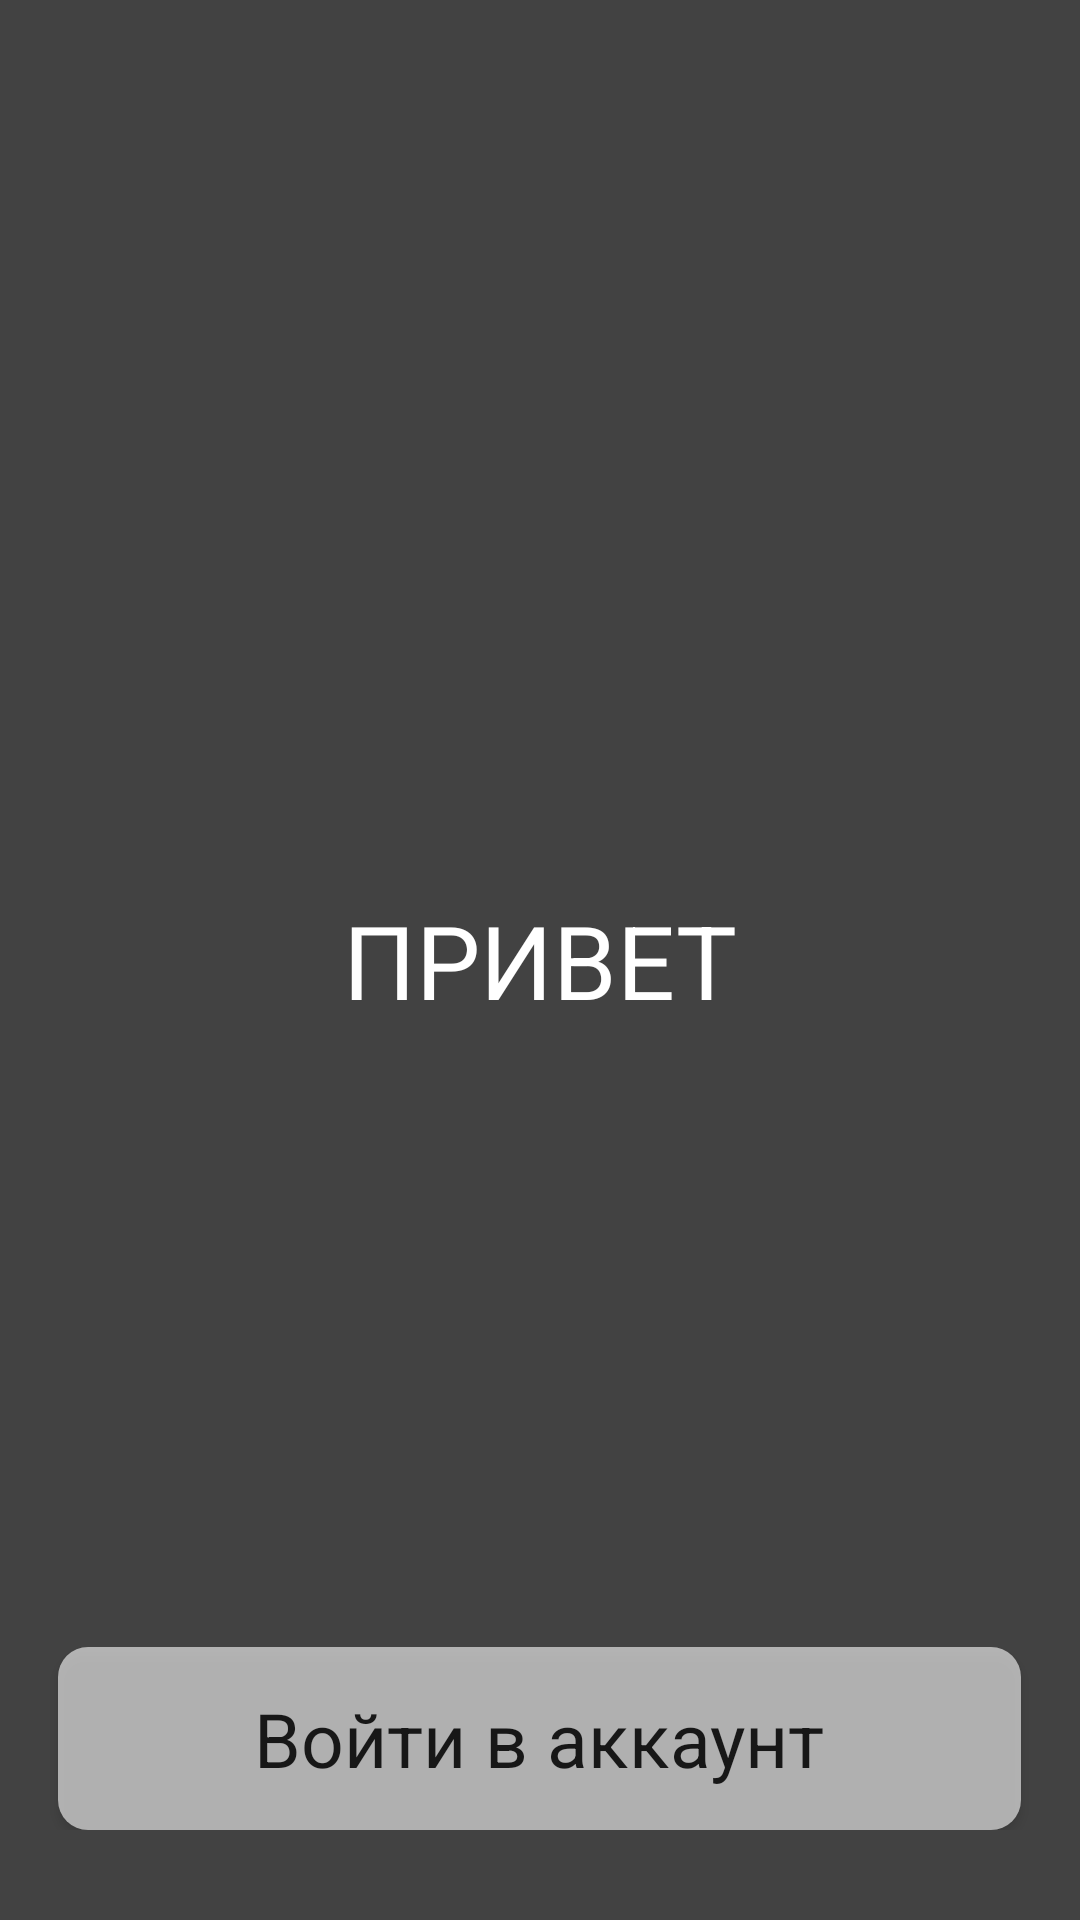

The Android layout XML behind this screen, and the referenced resources:
<!-- AndroidManifest.xml: application theme Theme.WSapp -->
<!-- res/layout/activity_start.xml -->
<?xml version="1.0" encoding="utf-8"?>
<FrameLayout xmlns:android="http://schemas.android.com/apk/res/android"
    xmlns:app="http://schemas.android.com/apk/res-auto"
    xmlns:tools="http://schemas.android.com/tools"
    android:layout_width="match_parent"
    android:layout_height="match_parent"
    android:background="@color/cardview_dark_background"
    tools:context=".StartActivity">

    <LinearLayout
        android:id="@+id/linearLayout"
        android:layout_width="match_parent"
        android:layout_height="wrap_content"
        android:layout_gravity="center"
        android:orientation="vertical"
        app:layout_constraintBottom_toBottomOf="parent"
        app:layout_constraintEnd_toEndOf="parent"
        app:layout_constraintStart_toStartOf="parent"
        app:layout_constraintTop_toTopOf="parent"
        app:layout_constraintVertical_bias="0.0">


        <TextView
            android:id="@+id/main_hello"
            android:layout_width="wrap_content"
            android:layout_height="wrap_content"
            android:layout_gravity="center"
            android:text="ПРИВЕТ"
            android:textColor="#FFFFFF"
            android:textSize="34sp" />

    </LinearLayout>

    <LinearLayout
        android:layout_width="match_parent"
        android:layout_height="wrap_content"
        android:layout_gravity="bottom|center"
        android:orientation="vertical"
        android:paddingBottom="30dp"
        app:layout_constraintBottom_toBottomOf="parent"
        app:layout_constraintEnd_toEndOf="parent"
        app:layout_constraintStart_toStartOf="parent"
        app:layout_constraintTop_toTopOf="parent"
        app:layout_constraintVertical_bias="1.0">

        <androidx.appcompat.widget.AppCompatButton
            android:id="@+id/start_button"
            android:layout_width="321dp"
            android:layout_height="61dp"
            android:background="@drawable/button"
            android:fontFamily="sans-serif"
            android:text="Войти в аккаунт"
            android:textAllCaps="false"
            android:textSize="25sp"
            android:layout_gravity="center"/>

    </LinearLayout>

</FrameLayout>
<!-- resources referenced by this layout -->
<resources>
  <!-- drawable button (drawable-v24) -->
  <?xml version="1.0" encoding="utf-8"?>
  <shape android:shape="rectangle" xmlns:android="http://schemas.android.com/apk/res/android">
      <solid android:color="#99FFFFFF" />
      <corners android:radius="10dp" />
  </shape>
  <style name="Theme.WSapp" parent="Theme.MaterialComponents.DayNight.DarkActionBar">
          
          <item name="colorPrimary">@color/purple_500</item>
          <item name="colorPrimaryVariant">@color/purple_700</item>
          <item name="colorOnPrimary">@color/white</item>
          
          <item name="colorSecondary">@color/teal_200</item>
          <item name="colorSecondaryVariant">@color/teal_700</item>
          <item name="colorOnSecondary">@color/black</item>
          
          <item name="android:statusBarColor" tools:targetApi="l">?attr/colorPrimaryVariant</item>
          
      </style>
  <!-- not gathered from this repository: default colours our renderer supplied (Android Studio template values) -->
  <color name="purple_500">#FF6200EE</color>
  <color name="purple_700">#FF3700B3</color>
  <color name="teal_200">#FF03DAC5</color>
  <color name="teal_700">#FF018786</color>
  <color name="black">#FF000000</color>
  <color name="white">#FFFFFFFF</color>
</resources>
